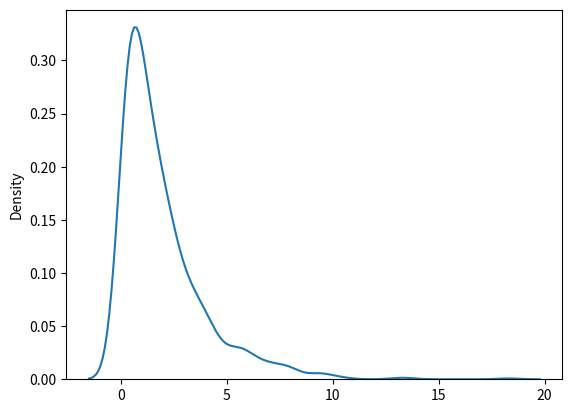

Source code (Python):
# prem - df(degree of freedom), size 
from numpy import random 
x = random.chisquare(df=2,size=(2,3))
print(x)

# visualization of chisquare dist

from numpy import random
import matplotlib.pyplot as plt
import seaborn as sns 

x = random.chisquare(df=2,size=1000) 
sns.kdeplot(x)
plt.show()
